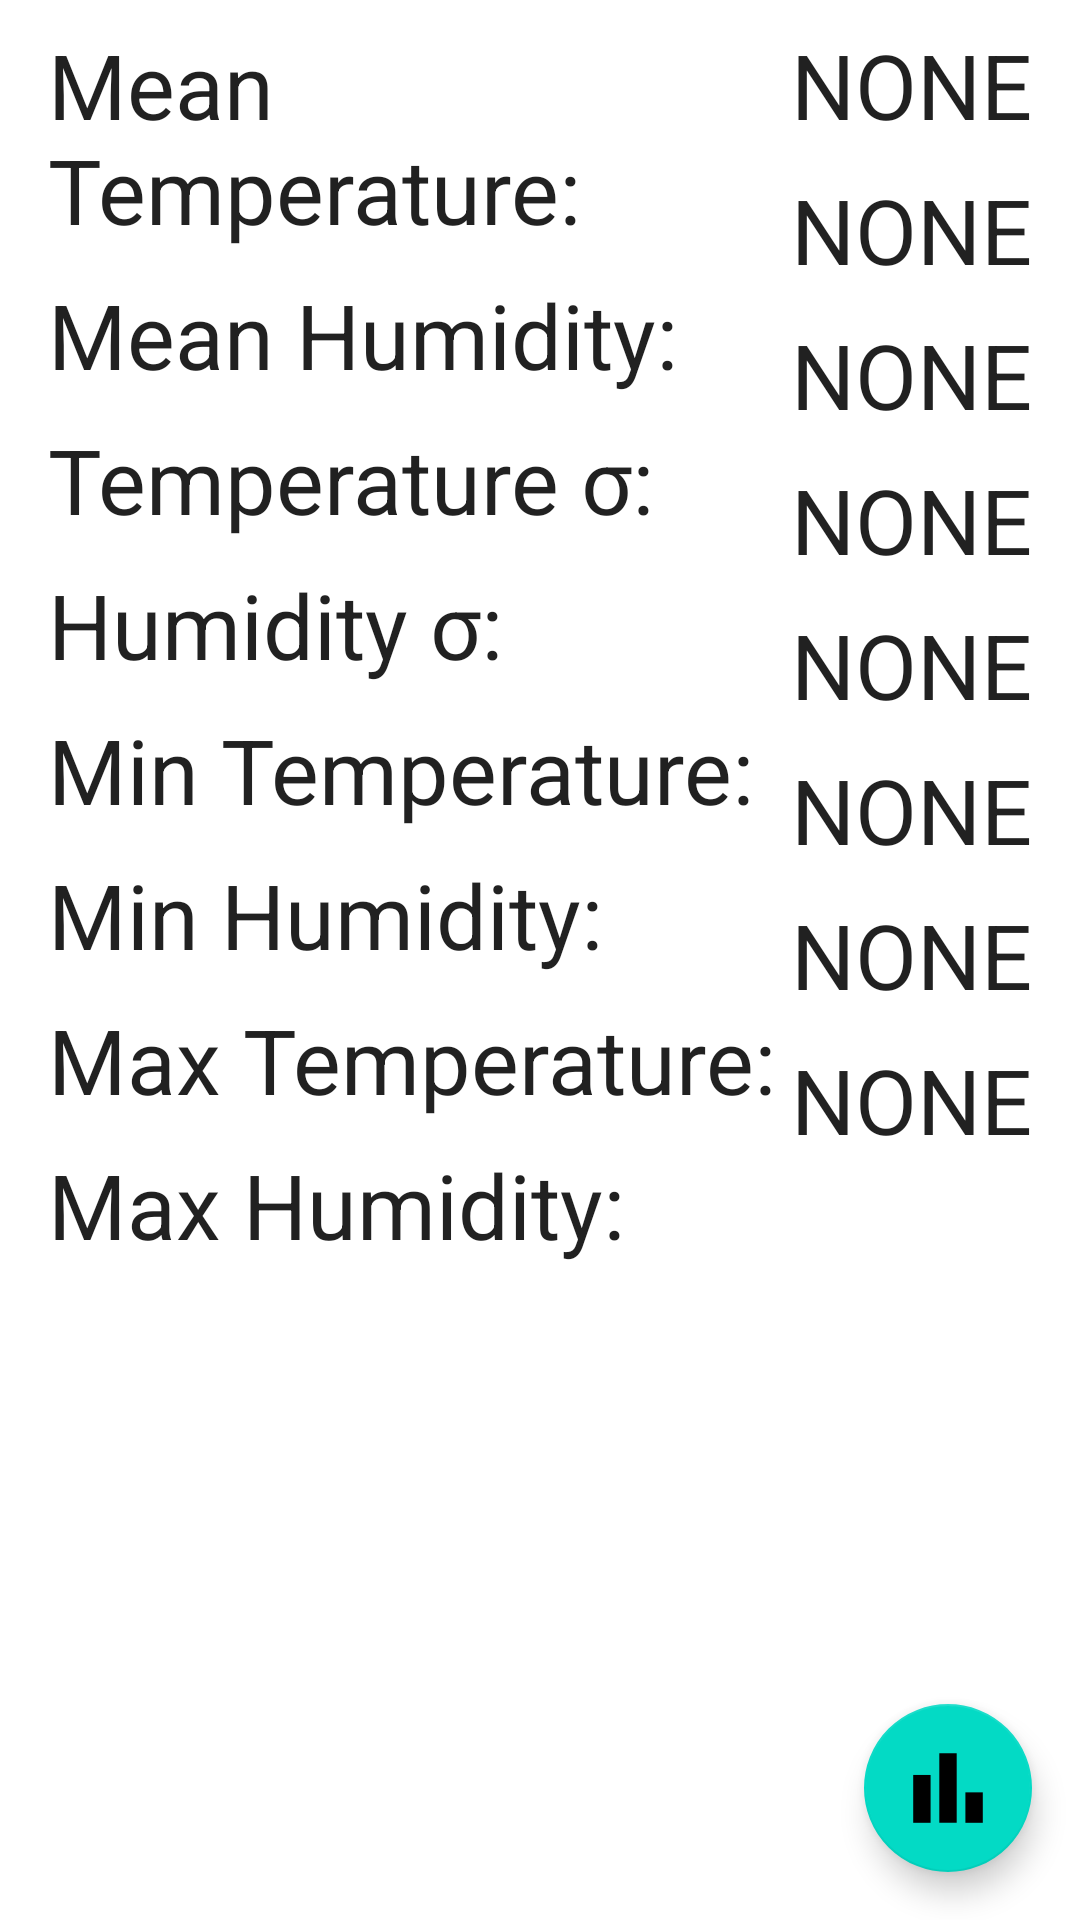

This screen was rendered from an Android layout file. Write that file and the resources it references.
<!-- AndroidManifest.xml: application theme Theme.Nrf52840_BLEConnection -->
<!-- res/layout/fragment_cloud.xml -->
<?xml version="1.0" encoding="utf-8"?>
<androidx.constraintlayout.widget.ConstraintLayout xmlns:android="http://schemas.android.com/apk/res/android"
    xmlns:tools="http://schemas.android.com/tools"
    android:layout_width="match_parent"
    android:layout_height="match_parent"
    xmlns:app="http://schemas.android.com/apk/res-auto"
    tools:context=".CloudFragment">

    <TextView
        android:id="@+id/tvTemperature"
        android:layout_width="0dp"
        android:layout_height="wrap_content"
        android:text="Mean Temperature:"
        android:textAppearance="?attr/textAppearanceHeadline5"
        android:textSize="30dp"
        android:layout_marginLeft="16dp"
        android:layout_marginTop="8dp"
        android:paddingBottom="8dp"
        app:layout_constraintStart_toStartOf="parent"
        app:layout_constraintEnd_toStartOf="@id/tvResultTemperature"
        app:layout_constraintTop_toTopOf="parent"/>

    <TextView
        android:id="@+id/tvResultTemperature"
        android:layout_width="wrap_content"
        android:layout_height="wrap_content"
        android:text="NONE"
        app:layout_constraintStart_toEndOf="@id/tvTemperature"
        app:layout_constraintEnd_toEndOf="parent"
        app:layout_constraintTop_toTopOf="parent"
        android:layout_marginRight="16dp"
        android:layout_marginTop="8dp"
        android:paddingBottom="8dp"
        android:textAppearance="?attr/textAppearanceHeadline5"
        android:textSize="30dp"/>

    <TextView
        android:id="@+id/tvHumidity"
        android:layout_width="0dp"
        android:layout_height="wrap_content"
        android:text="Mean Humidity:"
        android:textAppearance="?attr/textAppearanceHeadline5"
        android:textSize="30dp"
        android:layout_marginLeft="16dp"
        android:paddingBottom="8dp"
        app:layout_constraintStart_toStartOf="parent"
        app:layout_constraintEnd_toStartOf="@id/tvResultHumidity"
        app:layout_constraintTop_toBottomOf="@id/tvTemperature"/>

    <TextView
        android:id="@+id/tvResultHumidity"
        android:layout_width="wrap_content"
        android:layout_height="wrap_content"
        android:text="NONE"
        android:layout_marginRight="16dp"
        android:paddingBottom="8dp"
        app:layout_constraintStart_toEndOf="@id/tvHumidity"
        app:layout_constraintEnd_toEndOf="parent"
        app:layout_constraintTop_toBottomOf="@id/tvResultTemperature"
        android:textAppearance="?attr/textAppearanceHeadline5"
        android:textSize="30dp"/>

    <TextView
        android:id="@+id/tvStdT"
        android:layout_width="0dp"
        android:layout_height="wrap_content"
        android:text="Temperature σ:"
        android:textAppearance="?attr/textAppearanceHeadline5"
        android:textSize="30dp"
        android:layout_marginLeft="16dp"
        android:paddingBottom="8dp"
        app:layout_constraintStart_toStartOf="parent"
        app:layout_constraintEnd_toStartOf="@id/tvStdTResult"
        app:layout_constraintTop_toBottomOf="@id/tvHumidity"/>

    <TextView
        android:id="@+id/tvStdTResult"
        android:layout_width="wrap_content"
        android:layout_height="wrap_content"
        android:text="NONE"
        android:layout_marginRight="16dp"
        android:paddingBottom="8dp"
        app:layout_constraintStart_toEndOf="@id/tvStdT"
        app:layout_constraintEnd_toEndOf="parent"
        app:layout_constraintTop_toBottomOf="@id/tvResultHumidity"
        android:textAppearance="?attr/textAppearanceHeadline5"
        android:textSize="30dp"/>

    <TextView
        android:id="@+id/tvStdH"
        android:layout_width="0dp"
        android:layout_height="wrap_content"
        android:text="Humidity σ:"
        android:textAppearance="?attr/textAppearanceHeadline5"
        android:textSize="30dp"
        android:layout_marginLeft="16dp"
        android:paddingBottom="8dp"
        app:layout_constraintStart_toStartOf="parent"
        app:layout_constraintEnd_toStartOf="@id/tvStdHResult"
        app:layout_constraintTop_toBottomOf="@id/tvStdT"/>

    <TextView
        android:id="@+id/tvStdHResult"
        android:layout_width="wrap_content"
        android:layout_height="wrap_content"
        android:text="NONE"
        android:layout_marginRight="16dp"
        android:paddingBottom="8dp"
        app:layout_constraintStart_toEndOf="@id/tvStdH"
        app:layout_constraintEnd_toEndOf="parent"
        app:layout_constraintTop_toBottomOf="@id/tvStdTResult"
        android:textAppearance="?attr/textAppearanceHeadline5"
        android:textSize="30dp"/>

    <TextView
        android:id="@+id/tvMinT"
        android:layout_width="0dp"
        android:layout_height="wrap_content"
        android:text="Min Temperature:"
        android:textAppearance="?attr/textAppearanceHeadline5"
        android:textSize="30dp"
        android:layout_marginLeft="16dp"
        android:paddingBottom="8dp"
        app:layout_constraintStart_toStartOf="parent"
        app:layout_constraintEnd_toStartOf="@id/tvMinTResult"
        app:layout_constraintTop_toBottomOf="@id/tvStdH"/>

    <TextView
        android:id="@+id/tvMinTResult"
        android:layout_width="wrap_content"
        android:layout_height="wrap_content"
        android:text="NONE"
        android:layout_marginRight="16dp"
        android:paddingBottom="8dp"
        app:layout_constraintStart_toEndOf="@id/tvMinT"
        app:layout_constraintEnd_toEndOf="parent"
        app:layout_constraintTop_toBottomOf="@id/tvStdHResult"
        android:textAppearance="?attr/textAppearanceHeadline5"
        android:textSize="30dp"/>

    <TextView
        android:id="@+id/tvMinH"
        android:layout_width="0dp"
        android:layout_height="wrap_content"
        android:text="Min Humidity:"
        android:textAppearance="?attr/textAppearanceHeadline5"
        android:textSize="30dp"
        android:layout_marginLeft="16dp"
        android:paddingBottom="8dp"
        app:layout_constraintStart_toStartOf="parent"
        app:layout_constraintEnd_toStartOf="@id/tvMinHResult"
        app:layout_constraintTop_toBottomOf="@id/tvMinT"/>

    <TextView
        android:id="@+id/tvMinHResult"
        android:layout_width="wrap_content"
        android:layout_height="wrap_content"
        android:text="NONE"
        android:layout_marginRight="16dp"
        android:paddingBottom="8dp"
        app:layout_constraintStart_toEndOf="@id/tvMinH"
        app:layout_constraintEnd_toEndOf="parent"
        app:layout_constraintTop_toBottomOf="@id/tvMinTResult"
        android:textAppearance="?attr/textAppearanceHeadline5"
        android:textSize="30dp"/>

    <TextView
        android:id="@+id/tvMaxT"
        android:layout_width="0dp"
        android:layout_height="wrap_content"
        android:text="Max Temperature:"
        android:textAppearance="?attr/textAppearanceHeadline5"
        android:textSize="30dp"
        android:layout_marginLeft="16dp"
        android:paddingBottom="8dp"
        app:layout_constraintStart_toStartOf="parent"
        app:layout_constraintEnd_toStartOf="@id/tvMaxTResult"
        app:layout_constraintTop_toBottomOf="@id/tvMinH"/>

    <TextView
        android:id="@+id/tvMaxTResult"
        android:layout_width="wrap_content"
        android:layout_height="wrap_content"
        android:text="NONE"
        android:layout_marginRight="16dp"
        android:paddingBottom="8dp"
        app:layout_constraintStart_toEndOf="@id/tvMaxT"
        app:layout_constraintEnd_toEndOf="parent"
        app:layout_constraintTop_toBottomOf="@id/tvMinHResult"
        android:textAppearance="?attr/textAppearanceHeadline5"
        android:textSize="30dp"/>

    <TextView
        android:id="@+id/tvMaxH"
        android:layout_width="0dp"
        android:layout_height="wrap_content"
        android:text="Max Humidity:"
        android:textAppearance="?attr/textAppearanceHeadline5"
        android:textSize="30dp"
        android:layout_marginLeft="16dp"
        android:paddingBottom="8dp"
        app:layout_constraintStart_toStartOf="parent"
        app:layout_constraintEnd_toStartOf="@id/tvMaxHResult"
        app:layout_constraintTop_toBottomOf="@id/tvMaxT"/>

    <TextView
        android:id="@+id/tvMaxHResult"
        android:layout_width="wrap_content"
        android:layout_height="wrap_content"
        android:text="NONE"
        android:layout_marginRight="16dp"
        android:paddingBottom="8dp"
        app:layout_constraintStart_toEndOf="@id/tvMaxH"
        app:layout_constraintEnd_toEndOf="parent"
        app:layout_constraintTop_toBottomOf="@id/tvMaxTResult"
        android:textAppearance="?attr/textAppearanceHeadline5"
        android:textSize="30dp"/>

    <com.google.android.material.floatingactionbutton.FloatingActionButton
        android:id="@+id/fab2"
        android:layout_width="wrap_content"
        android:layout_height="wrap_content"
        android:layout_margin="@dimen/common_padding_default"
        android:src="@drawable/ic_plot_foreground"
        app:layout_constraintEnd_toEndOf="parent"
        app:layout_constraintBottom_toBottomOf="parent"
        app:maxImageSize="60dp" />
</androidx.constraintlayout.widget.ConstraintLayout>
<!-- resources referenced by this layout -->
<resources>
  <dimen name="common_padding_default">16dp</dimen>
  <!-- drawable ic_plot_foreground (drawable) -->
  <vector xmlns:android="http://schemas.android.com/apk/res/android"
      android:width="108dp"
      android:height="108dp"
      android:viewportWidth="108"
      android:viewportHeight="108"
      android:tint="#000000">
    <group android:scaleX="2.61"
        android:scaleY="2.61"
        android:translateX="22.68"
        android:translateY="22.68">
      <path
          android:fillColor="@android:color/white"
          android:pathData="M4,9h4v11h-4z"/>
      <path
          android:fillColor="@android:color/white"
          android:pathData="M16,13h4v7h-4z"/>
      <path
          android:fillColor="@android:color/white"
          android:pathData="M10,4h4v16h-4z"/>
    </group>
  </vector>
  <style name="Theme.Nrf52840_BLEConnection" parent="Theme.MaterialComponents.DayNight.DarkActionBar">
          
          <item name="colorPrimary">@color/purple_500</item>
          <item name="colorPrimaryVariant">@color/purple_700</item>
          <item name="colorOnPrimary">@color/white</item>
          
          <item name="colorSecondary">@color/teal_200</item>
          <item name="colorSecondaryVariant">@color/teal_700</item>
          <item name="colorOnSecondary">@color/black</item>
          
          <item name="android:statusBarColor" tools:targetApi="l">?attr/colorPrimaryVariant</item>
          
      </style>
  <!-- not gathered from this repository: default colours our renderer supplied (Android Studio template values) -->
  <color name="purple_500">#FF6200EE</color>
  <color name="purple_700">#FF3700B3</color>
  <color name="teal_200">#FF03DAC5</color>
  <color name="teal_700">#FF018786</color>
  <color name="black">#FF000000</color>
  <color name="white">#FFFFFFFF</color>
</resources>
